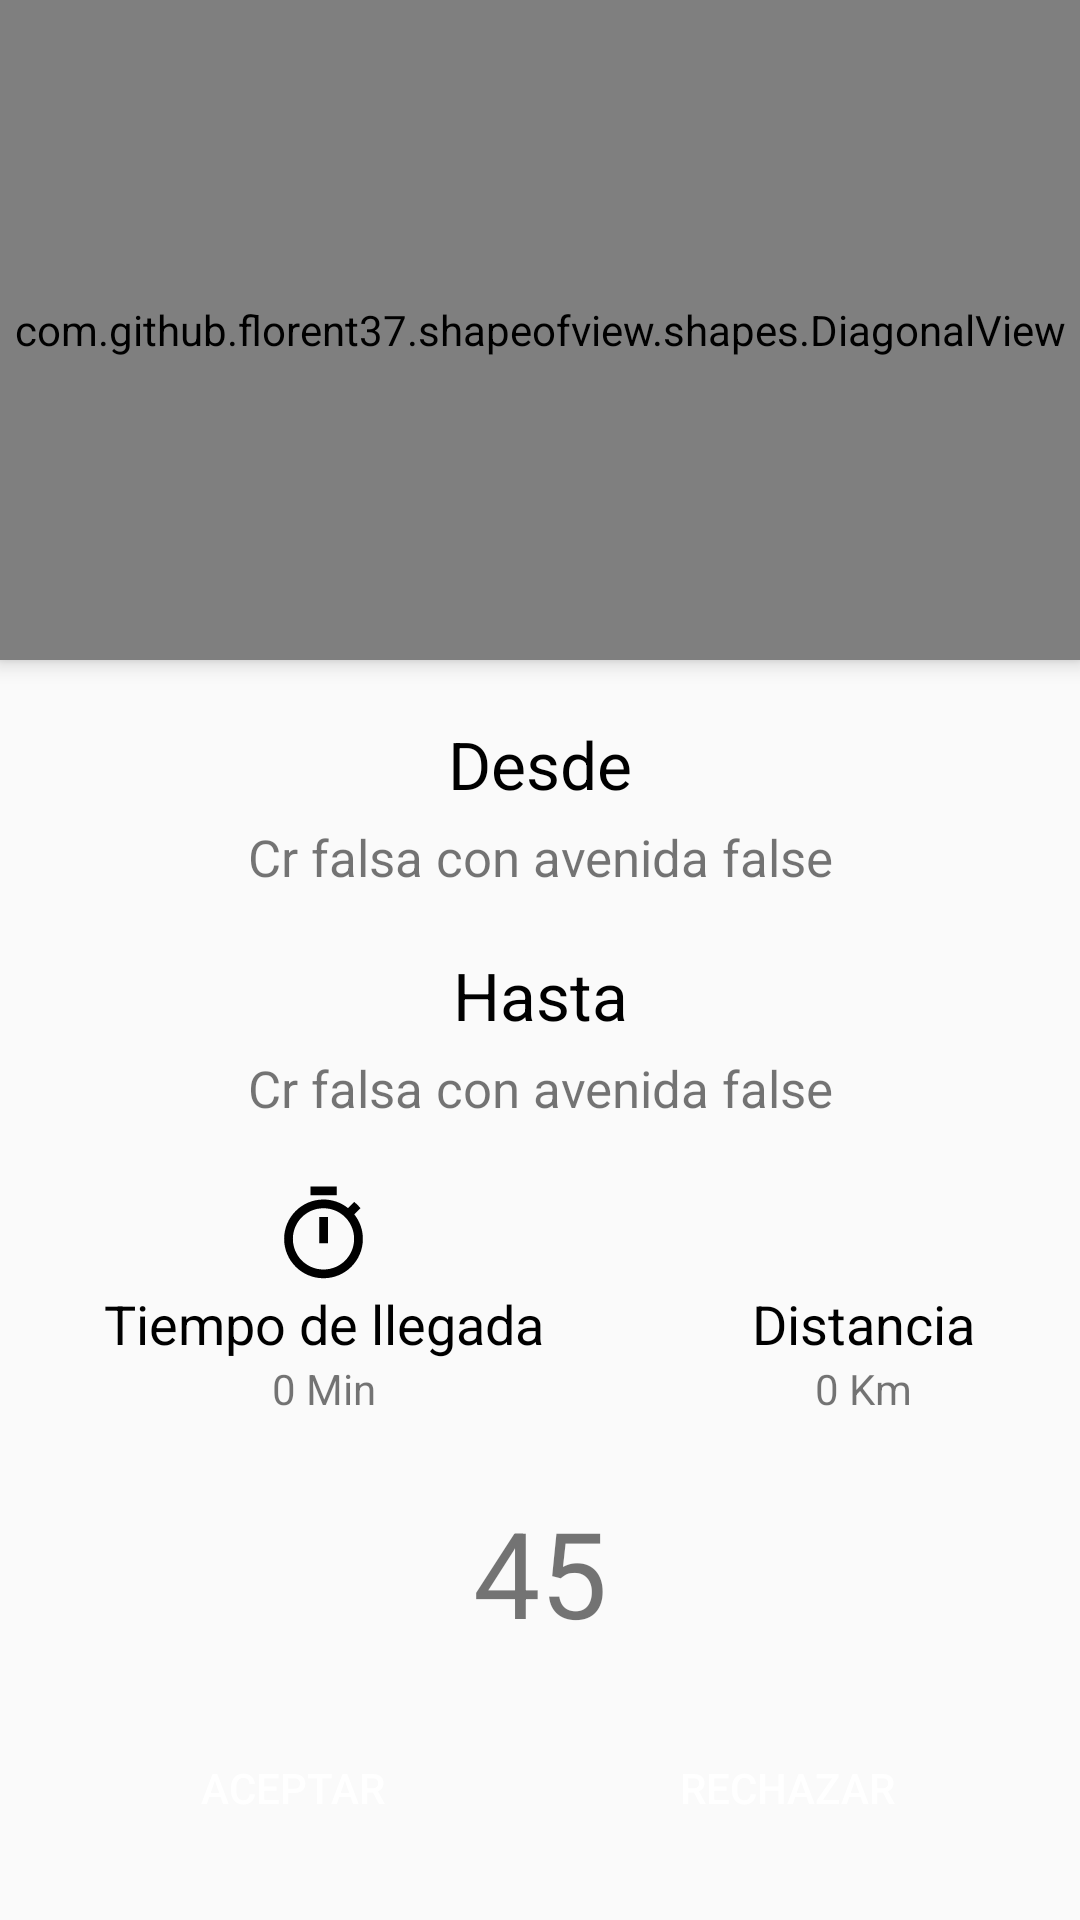

Here is an Android app screen rendered from its layout file. Give the layout XML and the strings, colors and styles it references.
<!-- AndroidManifest.xml: application theme AppTheme -->
<!-- res/layout/activity_notification_booking.xml -->
<?xml version="1.0" encoding="utf-8"?>
<androidx.coordinatorlayout.widget.CoordinatorLayout xmlns:android="http://schemas.android.com/apk/res/android"
    xmlns:app="http://schemas.android.com/apk/res-auto"
    xmlns:tools="http://schemas.android.com/tools"
    android:layout_width="match_parent"
    android:layout_height="match_parent"
    android:fitsSystemWindows="true"
    tools:context=".activities.driver.NotificationBookingActivity">

    <ScrollView
        android:layout_width="match_parent"
        android:layout_height="match_parent">


        <LinearLayout
            android:layout_width="match_parent"
            android:layout_height="match_parent"
            android:orientation="vertical" >

            <com.github.florent37.shapeofview.shapes.DiagonalView
                android:layout_width="match_parent"
                android:layout_height="220dp"
                android:elevation="4dp"
                app:shape_diagonal_angle="10"
                app:shape_diagonal_direction="left"
                app:shape_diagonal_position="bottom">

                

                <View
                    android:layout_width="match_parent"
                    android:layout_height="wrap_content"
                    android:background="@color/colorPrimaryDark" />

                <ImageView
                    android:layout_width="180dp"
                    android:layout_height="180dp"
                    android:src="@drawable/logo"
                    android:layout_gravity="center|top"
                    />

            </com.github.florent37.shapeofview.shapes.DiagonalView>



            <TextView
                android:layout_width="match_parent"
                android:layout_height="wrap_content"
                android:text="Desde"
                android:textAlignment="center"
                android:textSize="22sp"
                android:textColor="@android:color/black"
                android:layout_marginTop="20dp"/>

            <TextView
                android:id="@+id/textViewOrigin"
                android:layout_width="match_parent"
                android:layout_height="wrap_content"
                android:text="Cr falsa con avenida false"
                android:textAlignment="center"
                android:textSize="17sp"
                android:layout_marginTop="5dp"
                android:layout_marginLeft="20dp"
                android:layout_marginRight="20dp"/>

            <TextView
                android:layout_width="match_parent"
                android:layout_height="wrap_content"
                android:text="Hasta"
                android:textAlignment="center"
                android:textSize="22sp"
                android:textColor="@android:color/black"
                android:layout_marginTop="20dp"/>

            <TextView
                android:id="@+id/textViewDestination"
                android:layout_width="match_parent"
                android:layout_height="wrap_content"
                android:text="Cr falsa con avenida false"
                android:textAlignment="center"
                android:textSize="17sp"
                android:layout_marginTop="5dp"
                android:layout_marginLeft="20dp"
                android:layout_marginRight="20dp"/>

            <LinearLayout
                android:layout_width="match_parent"
                android:layout_height="wrap_content"
                android:orientation="horizontal"
                android:layout_marginTop="20dp">

                <LinearLayout
                    android:layout_width="wrap_content"
                    android:layout_height="wrap_content"
                    android:orientation="vertical"
                    android:layout_weight="1"
                    android:gravity="center">

                    <ImageView
                        android:layout_width="35dp"
                        android:layout_height="35dp"
                        android:src="@drawable/ic_timer_black" />


                    <TextView
                        android:layout_width="wrap_content"
                        android:layout_height="wrap_content"
                        android:text="Tiempo de llegada"
                        android:textSize="18sp"
                        android:textColor="@android:color/black"
                        />

                    <TextView
                        android:id="@+id/textViewMin"
                        android:layout_width="wrap_content"
                        android:layout_height="wrap_content"
                        android:text="0 Min"
                        />

                </LinearLayout>

                <LinearLayout
                    android:layout_width="wrap_content"
                    android:layout_height="wrap_content"
                    android:layout_weight="1"
                    android:orientation="vertical"
                    android:gravity="center">

                    <ImageView
                        android:layout_width="35dp"
                        android:layout_height="35dp"
                        android:src="@drawable/ic_map_black" />

                    <TextView
                        android:layout_width="wrap_content"
                        android:layout_height="wrap_content"
                        android:text="Distancia"
                        android:textSize="18sp"
                        android:textColor="@android:color/black"
                        />

                    <TextView
                        android:id="@+id/textViewDistance"
                        android:layout_width="wrap_content"
                        android:layout_height="wrap_content"
                        android:text="0 Km"
                        />

                </LinearLayout>

            </LinearLayout>

            <TextView
                android:id="@+id/textViewCounter"
                android:layout_width="match_parent"
                android:layout_height="wrap_content"
                android:text="45"
                android:textAlignment="center"
                android:textSize="40sp"
                android:layout_marginTop="25dp"/>

        </LinearLayout>
    </ScrollView>


    <LinearLayout
        android:layout_width="match_parent"
        android:layout_height="wrap_content"
        android:orientation="horizontal"
        android:layout_gravity="bottom"
        android:layout_margin="20dp">

        <Button
            android:id="@+id/btnAcceptBooking"
            android:layout_width="wrap_content"
            android:layout_height="wrap_content"
            android:text="ACEPTAR"
            android:layout_weight="1"
            android:background="@drawable/rounded_button"
            android:backgroundTint="@color/colorPrimaryDark"
            android:textColor="@color/colorWhite"
            android:layout_marginRight="5dp"/>

        <Button
            android:id="@+id/btnCancelBooking"
            android:layout_width="wrap_content"
            android:layout_height="wrap_content"
            android:text="RECHAZAR"
            android:layout_weight="1"
            android:background="@drawable/rounded_button"
            android:backgroundTint="@color/colorBlue"
            android:textColor="@color/colorWhite"
            android:layout_marginLeft="5dp"/>

    </LinearLayout>

</androidx.coordinatorlayout.widget.CoordinatorLayout>
<!-- resources referenced by this layout -->
<resources>
  <color name="colorBlue">#4CADC9</color>
  <color name="colorPrimaryDark">#C1D631</color>
  <color name="colorWhite">#FFFFFF</color>
  <!-- drawable ic_timer_black (drawable-xxhdpi) -->
  <vector android:height="50dp" android:tint="#000000"
      android:viewportHeight="24.0" android:viewportWidth="24.0"
      android:width="50dp" xmlns:android="http://schemas.android.com/apk/res/android">
      <path android:fillColor="#FF000000" android:pathData="M15,1L9,1v2h6L15,1zM11,14h2L13,8h-2v6zM19.03,7.39l1.42,-1.42c-0.43,-0.51 -0.9,-0.99 -1.41,-1.41l-1.42,1.42C16.07,4.74 14.12,4 12,4c-4.97,0 -9,4.03 -9,9s4.02,9 9,9 9,-4.03 9,-9c0,-2.12 -0.74,-4.07 -1.97,-5.61zM12,20c-3.87,0 -7,-3.13 -7,-7s3.13,-7 7,-7 7,3.13 7,7 -3.13,7 -7,7z"/>
  </vector>
  <!-- drawable logo: png bitmap (drawable-hdpi, 5177 bytes) -->
  <style name="AppTheme" parent="Theme.AppCompat.Light.NoActionBar">
          
          <item name="colorPrimary">@color/primary</item>
          <item name="colorPrimaryDark">@color/colorPrimaryDark</item>
          <item name="colorAccent">@color/colorAccent</item>
  
      </style>
  <color name="primary">#FFFFFF</color>
  <color name="colorAccent">#E040FB</color>
</resources>
